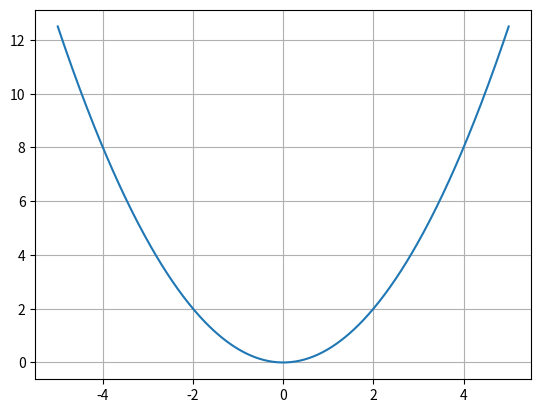
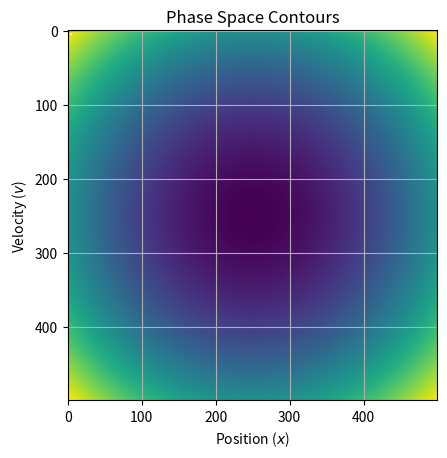

Generate these figures, in order, with matplotlib:
import numpy as np
import matplotlib.pyplot as plt

# Define the potential function V(x)
def potential(x):
    return - x**3 + 5*x 
    # return np.sin(3*x)

# Example 1: V(y) = 0.5 * y^2 (simple harmonic oscillator)
def potential_example_1(y1):
    return 0.5 * y1**2

# Example 2: V(y) = y^4 - y^2 (double-well potential)
def potential_example_2(y1):
    return y1**4 - y1**2

# Example 3: V(y) = y^3 (cubic potential)
def potential_example_3(y1):
    return -y1**3 + 5*y1

# Define the Hamiltonian (total energy) H(x, p)
def hamiltonian(x, v, m,V):
    return 0.5 * m * v**2 + V(x)

# Set parameters
m = 1.0  # mass

# Create a grid of x and p values
x = np.linspace(-5, 5, 500)
xdot = np.linspace(-5, 5, 500)
X, Xdot = np.meshgrid(x, xdot)

# Compute the Hamiltonian H(x, p) on the grid
H = hamiltonian(X, Xdot, m, potential_example_1)

# Plot potential function
plt.plot(x,potential_example_1(x))
plt.grid()
plt.show()

# Plot phase space contours (constant energy curves)
plt.figure()
contour_levels = np.linspace(-20, 20, 40)  # Energy levels for contours
plt.contour(X, Xdot, H, levels=contour_levels, cmap = 'inferno')
plt.title('Phase Space Contours')
plt.xlabel('Position ($x$)')
plt.ylabel('Velocity ($v$)')
plt.grid(True)
plt.gca().set_aspect('equal')
plt.show()

plt.imshow(H)


